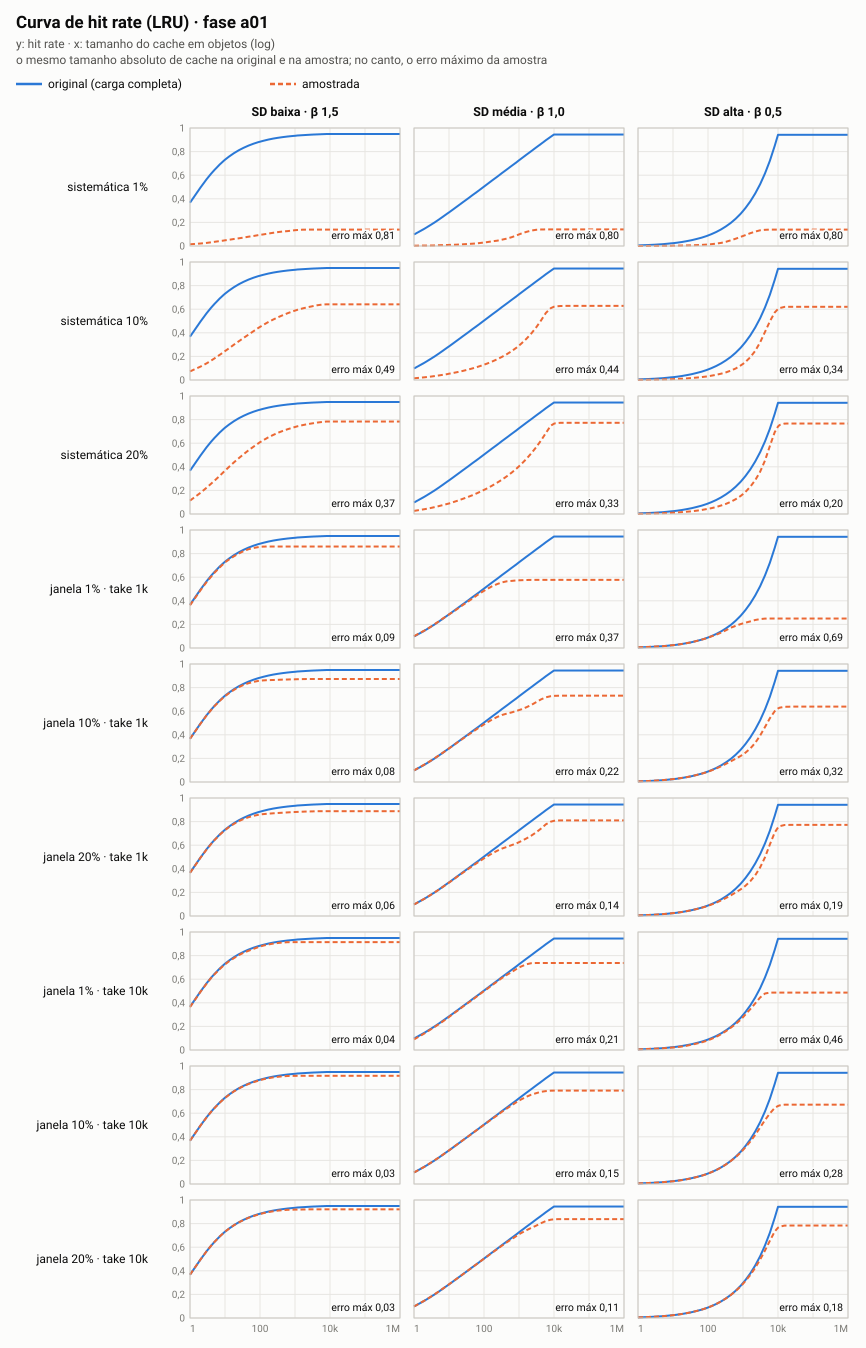

Values plotted in this chart, from the file beside it:
cenario, amostra, cache_objetos, hit_teorico, hit_completa, hit_amostra, erro_vs_completa
baixa-b150, completa, 1, 0.3665, 0.3669, 0.3669, 0.00000
baixa-b150, completa, 2, 0.496, 0.4961, 0.4961, 0.00000
baixa-b150, completa, 3, 0.5665, 0.5667, 0.5667, 0.00000
baixa-b150, completa, 4, 0.6123, 0.6123, 0.6123, 0.00000
baixa-b150, completa, 5, 0.6451, 0.6453, 0.6453, 0.00000
baixa-b150, completa, 7, 0.6898, 0.6898, 0.6898, 0.00000
baixa-b150, completa, 9, 0.7196, 0.7195, 0.7195, 0.00000
baixa-b150, completa, 10, 0.7312, 0.7312, 0.7312, 0.00000
baixa-b150, completa, 13, 0.7579, 0.7577, 0.7577, 0.00000
baixa-b150, completa, 18, 0.7869, 0.7867, 0.7867, 0.00000
baixa-b150, completa, 25, 0.8122, 0.8121, 0.8121, 0.00000
baixa-b150, completa, 34, 0.8326, 0.8326, 0.8326, 0.00000
baixa-b150, completa, 47, 0.851, 0.851, 0.851, 0.00000
baixa-b150, completa, 65, 0.8668, 0.8668, 0.8668, 0.00000
baixa-b150, completa, 90, 0.8803, 0.8803, 0.8803, 0.00000
baixa-b150, completa, 100, 0.8842, 0.8843, 0.8843, 0.00000
baixa-b150, completa, 124, 0.8916, 0.8919, 0.8919, 0.00000
baixa-b150, completa, 171, 0.9014, 0.9019, 0.9019, 0.00000
baixa-b150, completa, 236, 0.9097, 0.9102, 0.9102, 0.00000
baixa-b150, completa, 325, 0.9167, 0.9171, 0.9171, 0.00000
baixa-b150, completa, 448, 0.9227, 0.9231, 0.9231, 0.00000
baixa-b150, completa, 618, 0.9279, 0.9281, 0.9281, 0.00000
baixa-b150, completa, 852, 0.9322, 0.9324, 0.9324, 0.00000
baixa-b150, completa, 1000, 0.9342, 0.9343, 0.9343, 0.00000
baixa-b150, completa, 1174, 0.9359, 0.9361, 0.9361, 0.00000
baixa-b150, completa, 1619, 0.9391, 0.9392, 0.9392, 0.00000
baixa-b150, completa, 2233, 0.9418, 0.9419, 0.9419, 0.00000
baixa-b150, completa, 3079, 0.9441, 0.9441, 0.9441, 0.00000
baixa-b150, completa, 4245, 0.9461, 0.946, 0.946, 0.00000
baixa-b150, completa, 5854, 0.9477, 0.9476, 0.9476, 0.00000
baixa-b150, completa, 8072, 0.9492, 0.9489, 0.9489, 0.00000
baixa-b150, completa, 10000, 0.95, 0.9495, 0.9495, 0.00000
baixa-b150, completa, 11130, 0.95, 0.9495, 0.9495, 0.00000
baixa-b150, completa, 15348, 0.95, 0.9495, 0.9495, 0.00000
baixa-b150, completa, 21163, 0.95, 0.9495, 0.9495, 0.00000
baixa-b150, completa, 29182, 0.95, 0.9495, 0.9495, 0.00000
baixa-b150, completa, 40239, 0.95, 0.9495, 0.9495, 0.00000
baixa-b150, completa, 55486, 0.95, 0.9495, 0.9495, 0.00000
baixa-b150, completa, 76510, 0.95, 0.9495, 0.9495, 0.00000
baixa-b150, completa, 105501, 0.95, 0.9495, 0.9495, 0.00000
baixa-b150, completa, 145476, 0.95, 0.9495, 0.9495, 0.00000
baixa-b150, completa, 200598, 0.95, 0.9495, 0.9495, 0.00000
baixa-b150, completa, 276605, 0.95, 0.9495, 0.9495, 0.00000
baixa-b150, completa, 381413, 0.95, 0.9495, 0.9495, 0.00000
baixa-b150, completa, 525933, 0.95, 0.9495, 0.9495, 0.00000
baixa-b150, completa, 725212, 0.95, 0.9495, 0.9495, 0.00000
baixa-b150, completa, 1000000, 0.95, 0.9495, 0.9495, 0.00000
baixa-b150, sis-p01, 1, 0.3665, 0.3669, 0.01480, -0.3521
baixa-b150, sis-p01, 2, 0.496, 0.4961, 0.02130, -0.4748
baixa-b150, sis-p01, 3, 0.5665, 0.5667, 0.02640, -0.5403
baixa-b150, sis-p01, 4, 0.6123, 0.6123, 0.03160, -0.5808
baixa-b150, sis-p01, 5, 0.6451, 0.6453, 0.03570, -0.6096
baixa-b150, sis-p01, 7, 0.6898, 0.6898, 0.04150, -0.6483
baixa-b150, sis-p01, 9, 0.7196, 0.7195, 0.04580, -0.6737
baixa-b150, sis-p01, 10, 0.7312, 0.7312, 0.04820, -0.683
baixa-b150, sis-p01, 13, 0.7579, 0.7577, 0.05289, -0.7048
baixa-b150, sis-p01, 18, 0.7869, 0.7867, 0.05909, -0.7276
baixa-b150, sis-p01, 25, 0.8122, 0.8121, 0.06489, -0.7472
baixa-b150, sis-p01, 34, 0.8326, 0.8326, 0.07129, -0.7613
baixa-b150, sis-p01, 47, 0.851, 0.851, 0.07869, -0.7724
... 1,350 more rows
